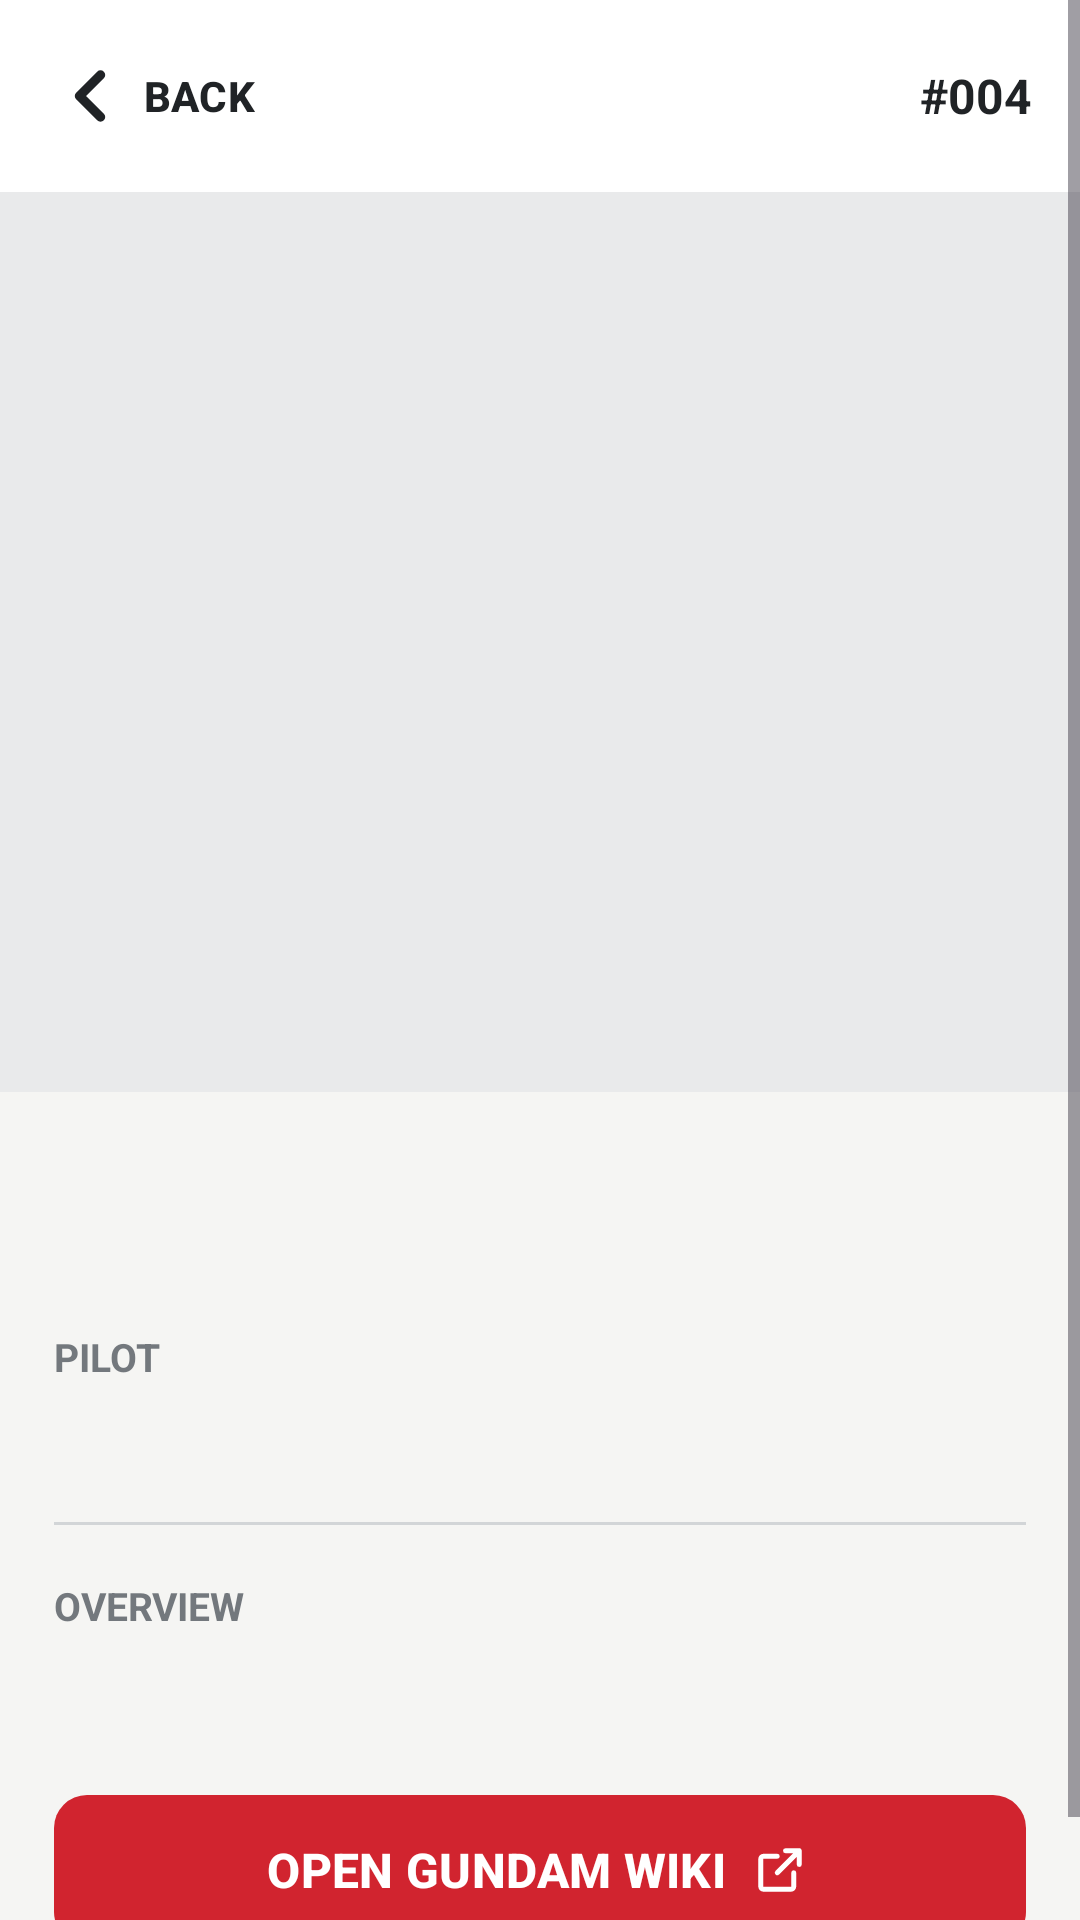

Layout XML and referenced resources for this Android screen:
<!-- AndroidManifest.xml: application theme Theme.Projek_Gundam -->
<!-- res/layout/activity_detail.xml -->
<?xml version="1.0" encoding="utf-8"?>
<ScrollView
    xmlns:android=
        "http://schemas.android.com/apk/res/android"

    xmlns:app=
        "http://schemas.android.com/apk/res-auto"

    xmlns:tools=
        "http://schemas.android.com/tools"

    android:id="@+id/detailMain"

    android:layout_width="match_parent"
    android:layout_height="match_parent"

    android:background="#F5F5F3"

    android:fillViewport="true"

    tools:context=".DetailActivity">

    <LinearLayout

        android:layout_width="match_parent"
        android:layout_height="wrap_content"

        android:orientation="vertical">

        <LinearLayout

            android:layout_width="match_parent"
            android:layout_height="64dp"

            android:background="#FFFFFF"

            android:gravity="center_vertical"

            android:orientation="horizontal"

            android:paddingStart="8dp"
            android:paddingEnd="16dp">

            <com.google.android.material.button.MaterialButton
                android:id="@+id/btnBack"

                android:layout_width="wrap_content"
                android:layout_height="48dp"

                android:minWidth="0dp"
                android:paddingStart="8dp"
                android:paddingEnd="12dp"

                android:text="BACK"
                android:textAllCaps="false"
                android:textColor="#202326"
                android:textStyle="bold"

                app:backgroundTint="#FFFFFF"

                app:icon="@drawable/ic_arrow_left"
                app:iconGravity="textStart"
                app:iconPadding="4dp"
                app:iconSize="28dp"
                app:iconTint="#202326"

                app:cornerRadius="0dp" />

            <Space
                android:layout_width="0dp"
                android:layout_height="1dp"

                android:layout_weight="1" />

            <TextView
                android:id="@+id/tvDetailId"

                android:layout_width="wrap_content"
                android:layout_height="wrap_content"

                android:text="#004"

                android:textColor="#202326"

                android:textSize="16sp"

                android:textStyle="bold" />

        </LinearLayout>

        <ImageView
            android:id="@+id/imgDetailGundam"

            android:layout_width="match_parent"
            android:layout_height="300dp"

            android:background="#E9EAEB"

            android:contentDescription=
                "Gundam detail image"

            android:padding="8dp"

            android:scaleType="fitCenter" />

        <LinearLayout

            android:layout_width="match_parent"
            android:layout_height="wrap_content"

            android:orientation="vertical"

            android:paddingStart="18dp"
            android:paddingTop="18dp"
            android:paddingEnd="18dp"
            android:paddingBottom="24dp">

            <TextView
                android:id="@+id/tvDetailName"

                android:layout_width="match_parent"
                android:layout_height="wrap_content"

                android:textColor="#202326"

                android:textSize="28sp"

                android:textStyle="bold"

                tools:text=
                    "RX-78-2 GUNDAM" />

            <TextView

                android:layout_width="wrap_content"
                android:layout_height="wrap_content"

                android:layout_marginTop="24dp"

                android:text="PILOT"

                android:textColor="#73787D"

                android:textSize="13sp"

                android:textStyle="bold" />

            <TextView
                android:id="@+id/tvDetailPilot"

                android:layout_width="match_parent"
                android:layout_height="wrap_content"

                android:layout_marginTop="4dp"

                android:textColor="#202326"

                android:textSize="18sp"

                tools:text="Amuro Ray" />

            <View

                android:layout_width="match_parent"
                android:layout_height="1dp"

                android:layout_marginTop="18dp"

                android:background="#D2D5D7" />

            <TextView

                android:layout_width="wrap_content"
                android:layout_height="wrap_content"

                android:layout_marginTop="18dp"

                android:text="OVERVIEW"

                android:textColor="#73787D"

                android:textSize="13sp"

                android:textStyle="bold" />

            <TextView
                android:id="@+id/tvOverview"

                android:layout_width="match_parent"
                android:layout_height="wrap_content"

                android:layout_marginTop="8dp"

                android:lineSpacingExtra="3dp"

                android:textColor="#202326"

                android:textSize="15sp"

                tools:text=
                    "The RX-78-2 Gundam is the titular mobile suit of the anime Mobile Suit Gundam." />

            <com.google.android.material.button.MaterialButton
                android:id="@+id/btnWiki"

                android:layout_width="match_parent"
                android:layout_height="58dp"

                android:layout_marginTop="22dp"

                android:text="OPEN GUNDAM WIKI"
                android:textAllCaps="false"
                android:textColor="#FFFFFF"
                android:textSize="16sp"
                android:textStyle="bold"
                android:gravity="center"
                app:backgroundTint="#D1242F"
                app:cornerRadius="11dp"
                app:icon="@drawable/ic_external_link"
                app:iconTint="#FFFFFF"
                app:iconSize="22dp"
                app:iconPadding="7dp"
                app:iconGravity="textEnd" />
        </LinearLayout>

    </LinearLayout>

</ScrollView>
<!-- resources referenced by this layout -->
<resources>
  <!-- drawable ic_arrow_left (drawable) -->
  <vector
      xmlns:android="http://schemas.android.com/apk/res/android"
      android:width="28dp"
      android:height="28dp"
      android:viewportWidth="24"
      android:viewportHeight="24">
  
      <path
          android:fillColor="@android:color/transparent"
          android:strokeColor="#202326"
          android:strokeWidth="2.7"
          android:strokeLineCap="round"
          android:strokeLineJoin="round"
          android:pathData="M15,18 L9,12 L15,6" />
  
  </vector>
  <!-- drawable ic_external_link (drawable) -->
  <vector
      xmlns:android="http://schemas.android.com/apk/res/android"
      android:width="24dp"
      android:height="24dp"
      android:viewportWidth="24"
      android:viewportHeight="24">
  
      <path
          android:fillColor="@android:color/transparent"
          android:strokeColor="#FFFFFF"
          android:strokeWidth="1.8"
          android:strokeLineCap="round"
          android:strokeLineJoin="round"
          android:pathData="M14,5 H19 V10
                            M19,5 L11,13
                            M17,13 V18
                            C17,18.55 16.55,19 16,19
                            H6
                            C5.45,19 5,18.55 5,18
                            V8
                            C5,7.45 5.45,7 6,7
                            H11" />
  </vector>
  <style name="Theme.Projek_Gundam" parent="Base.Theme.Projek_Gundam" />
  <style name="Base.Theme.Projek_Gundam" parent="Theme.Material3.DayNight.NoActionBar">
          
          
      </style>
</resources>
